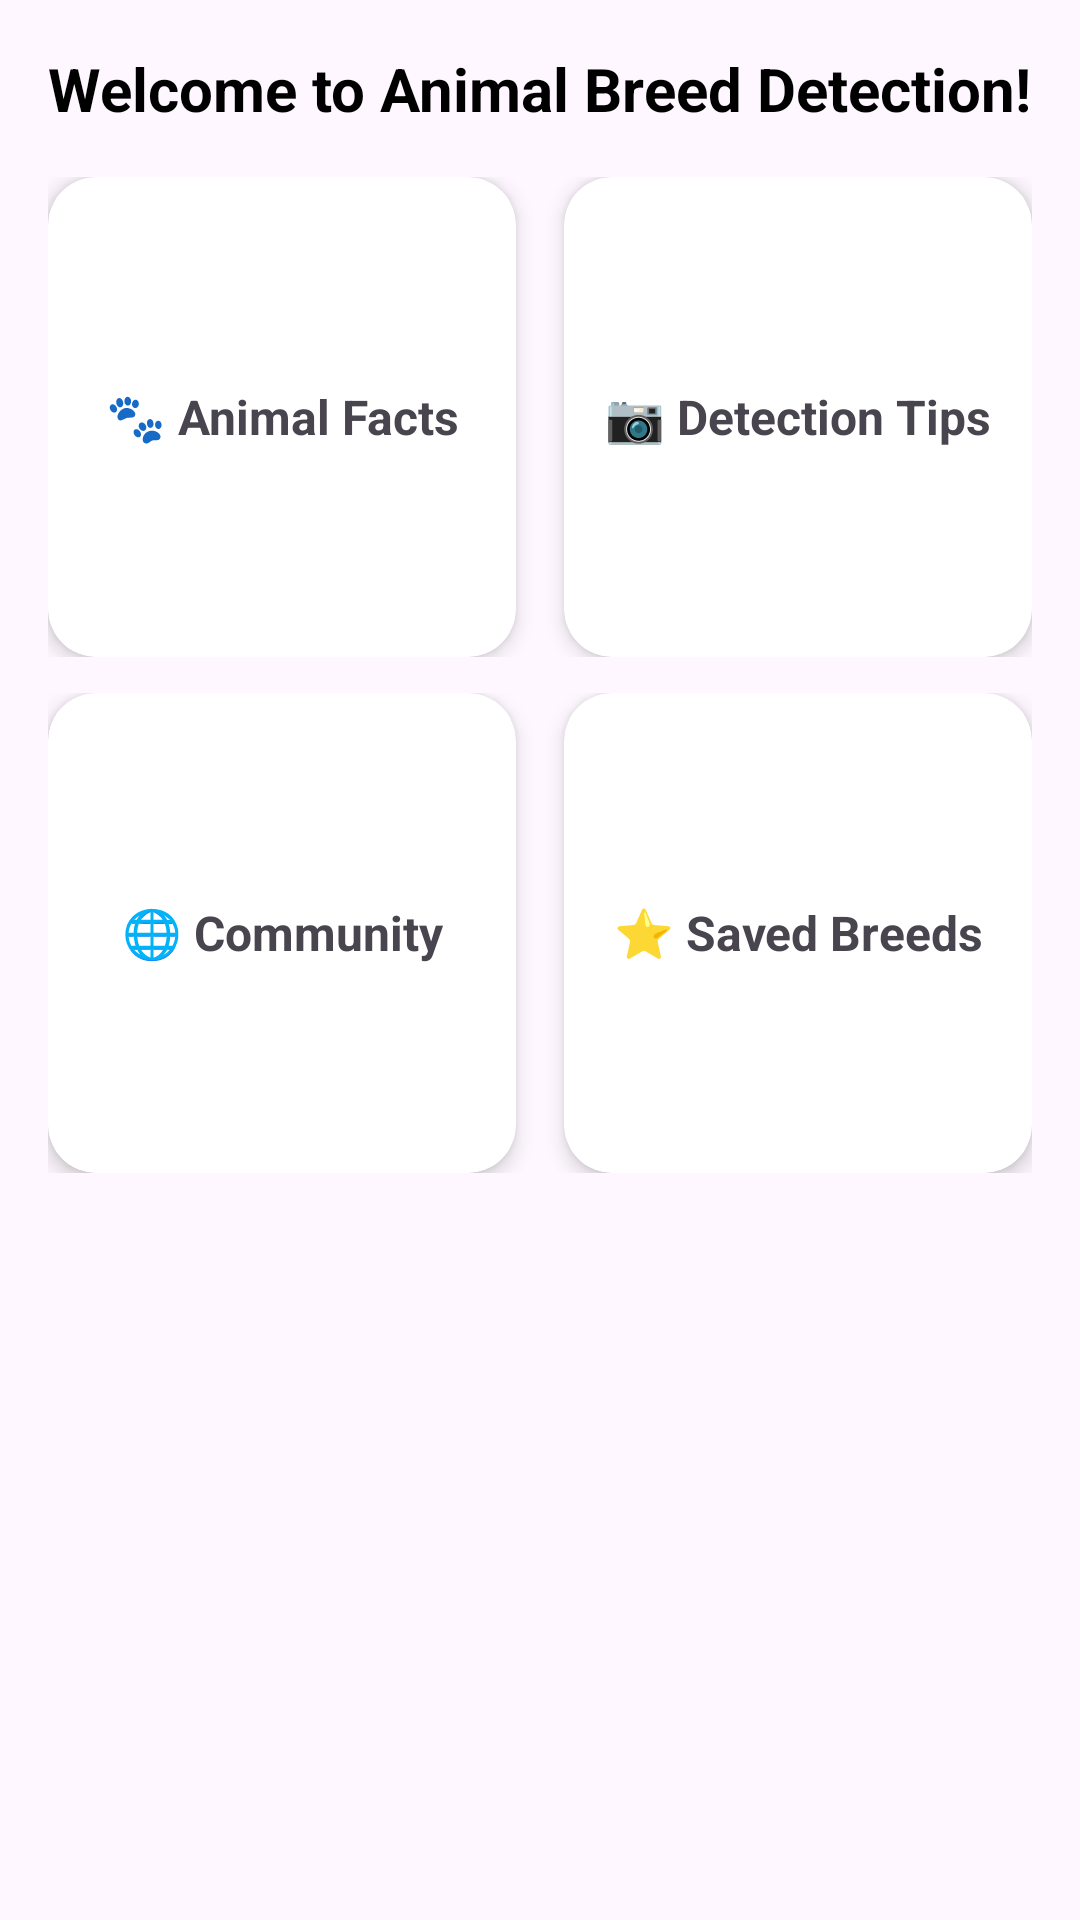

The Android layout XML behind this screen, and the referenced resources:
<!-- AndroidManifest.xml: application theme Theme.AnimalBreedDetectionApp -->
<!-- res/layout/fragment_home.xml -->
<?xml version="1.0" encoding="utf-8"?>
<ScrollView xmlns:android="http://schemas.android.com/apk/res/android"
    xmlns:card_view="http://schemas.android.com/apk/res-auto"
    android:layout_width="match_parent"
    android:layout_height="match_parent"
    android:padding="16dp">

    <LinearLayout
        android:layout_width="match_parent"
        android:layout_height="wrap_content"
        android:orientation="vertical"
        android:gravity="center">

        <TextView
            android:layout_height="wrap_content"
            android:layout_width="wrap_content"
            android:id="@+id/tvWelcome"
            android:text="Welcome to Animal Breed Detection!"
            android:textSize="20sp"
            android:textStyle="bold"
            android:layout_marginBottom="16dp"
            android:textColor="@color/black"/>

        
        <LinearLayout
            android:layout_width="match_parent"
            android:layout_height="wrap_content"
            android:orientation="horizontal"
            android:weightSum="2"
            android:layout_marginBottom="12dp">

            <androidx.cardview.widget.CardView
                android:id="@+id/cardFacts"
                android:layout_width="0dp"
                android:layout_height="160dp"
                android:layout_weight="1"
                android:layout_marginEnd="8dp"
                card_view:cardCornerRadius="16dp"
                card_view:cardElevation="4dp">

                <TextView
                    android:layout_width="match_parent"
                    android:layout_height="match_parent"
                    android:gravity="center"
                    android:text="🐾 Animal Facts"
                    android:textStyle="bold"
                    android:textSize="16sp" />
            </androidx.cardview.widget.CardView>

            <androidx.cardview.widget.CardView
                android:id="@+id/cardTips"
                android:layout_width="0dp"
                android:layout_height="160dp"
                android:layout_weight="1"
                android:layout_marginStart="8dp"
                card_view:cardCornerRadius="16dp"
                card_view:cardElevation="4dp">

                <TextView
                    android:layout_width="match_parent"
                    android:layout_height="match_parent"
                    android:gravity="center"
                    android:text="📷 Detection Tips"
                    android:textStyle="bold"
                    android:textSize="16sp" />
            </androidx.cardview.widget.CardView>
        </LinearLayout>

        
        <LinearLayout
            android:layout_width="match_parent"
            android:layout_height="wrap_content"
            android:orientation="horizontal"
            android:weightSum="2">

            <androidx.cardview.widget.CardView
                android:id="@+id/cardCommunity"
                android:layout_width="0dp"
                android:layout_height="160dp"
                android:layout_weight="1"
                android:layout_marginEnd="8dp"
                card_view:cardCornerRadius="16dp"
                card_view:cardElevation="4dp">

                <TextView
                    android:layout_width="match_parent"
                    android:layout_height="match_parent"
                    android:gravity="center"
                    android:text="🌐 Community"
                    android:textStyle="bold"
                    android:textSize="16sp" />
            </androidx.cardview.widget.CardView>

            <androidx.cardview.widget.CardView
                android:id="@+id/cardSaved"
                android:layout_width="0dp"
                android:layout_height="160dp"
                android:layout_weight="1"
                android:layout_marginStart="8dp"
                card_view:cardCornerRadius="16dp"
                card_view:cardElevation="4dp">

                <TextView
                    android:layout_width="match_parent"
                    android:layout_height="match_parent"
                    android:gravity="center"
                    android:text="⭐ Saved Breeds"
                    android:textStyle="bold"
                    android:textSize="16sp" />
            </androidx.cardview.widget.CardView>
        </LinearLayout>

    </LinearLayout>
</ScrollView>
<!-- resources referenced by this layout -->
<resources>
  <color name="black">#FF000000</color>
  <style name="Theme.AnimalBreedDetectionApp" parent="Base.Theme.AnimalBreedDetectionApp" />
  <style name="Base.Theme.AnimalBreedDetectionApp" parent="Theme.Material3.DayNight.NoActionBar">
          
          
      </style>
</resources>
